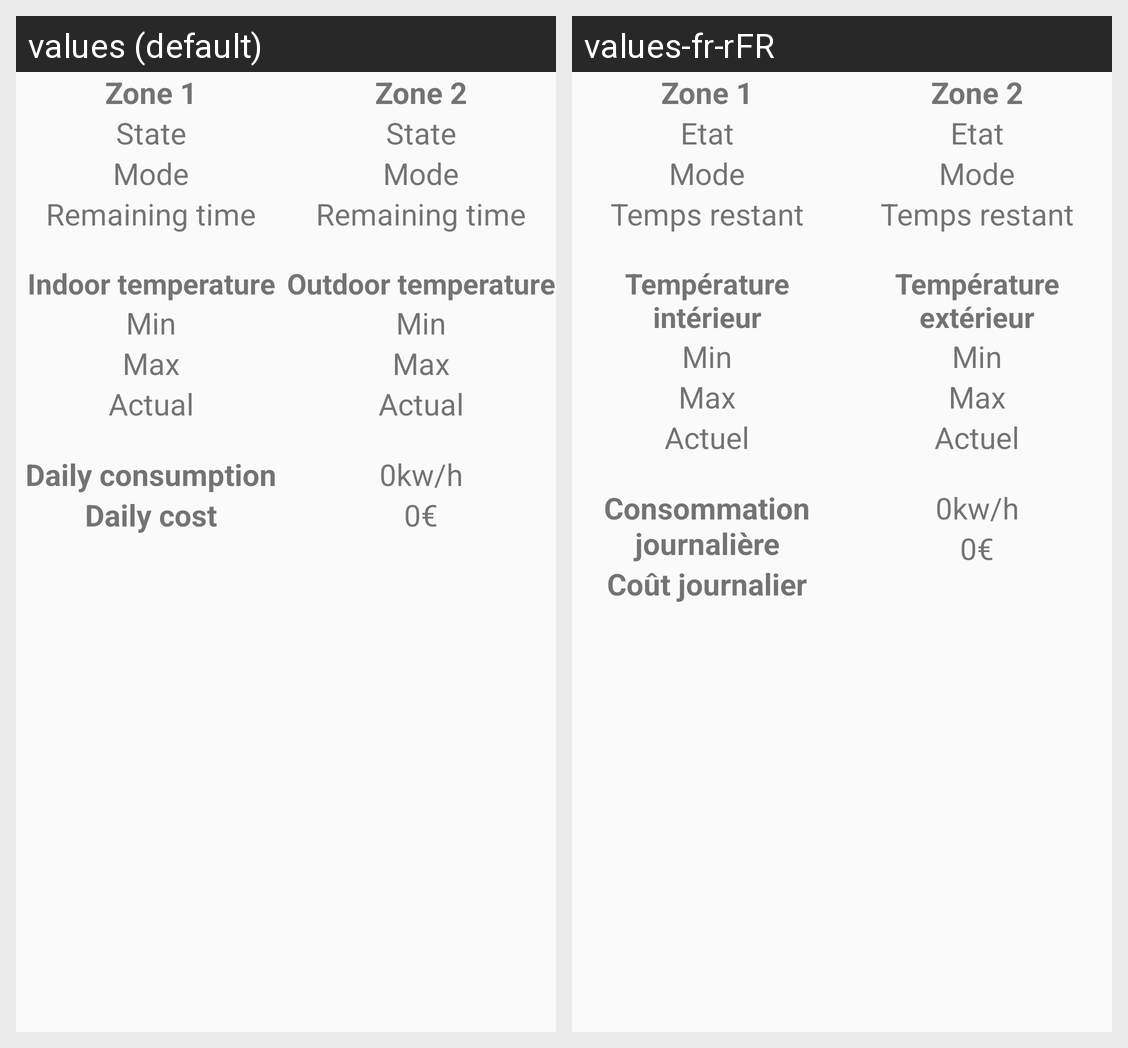

Strings drawn on this Android screen and how each of the app's shown locales translates them:
Android screen res/layout/activity_main.xml rendered under 2 locales, left to right: values (default), values-fr-rFR. Device: Nexus 5 (rendered at 1080×1920; each locale shown at half size, 540×960, under a caption strip naming it); theme AppTheme.
Strings drawn on this screen, with the default value and each locale's value (text and hints the layout hard-codes, and strings that could not be matched under every locale, appear in the picture but are not listed):

zone_1
  values: Zone 1
  values-fr-rFR: Zone 1

state
  values: State
  values-fr-rFR: Etat

mode
  values: Mode
  values-fr-rFR: Mode

remaining_time
  values: Remaining time
  values-fr-rFR: Temps restant

tempInt
  values: Indoor temperature
  values-fr-rFR: Température intérieur

min
  values: Min
  values-fr-rFR: Min

max
  values: Max
  values-fr-rFR: Max

actual
  values: Actual
  values-fr-rFR: Actuel

daily_consumption
  values: Daily consumption
  values-fr-rFR: Consommation journalière

daily_cost
  values: Daily cost
  values-fr-rFR: Coût journalier

zone_2
  values: Zone 2
  values-fr-rFR: Zone 2

tempExt
  values: Outdoor temperature
  values-fr-rFR: Température extérieur

kwh
  values: 0kw/h
  values-fr-rFR: 0kw/h

euro
  values: 0€
  values-fr-rFR: 0€
